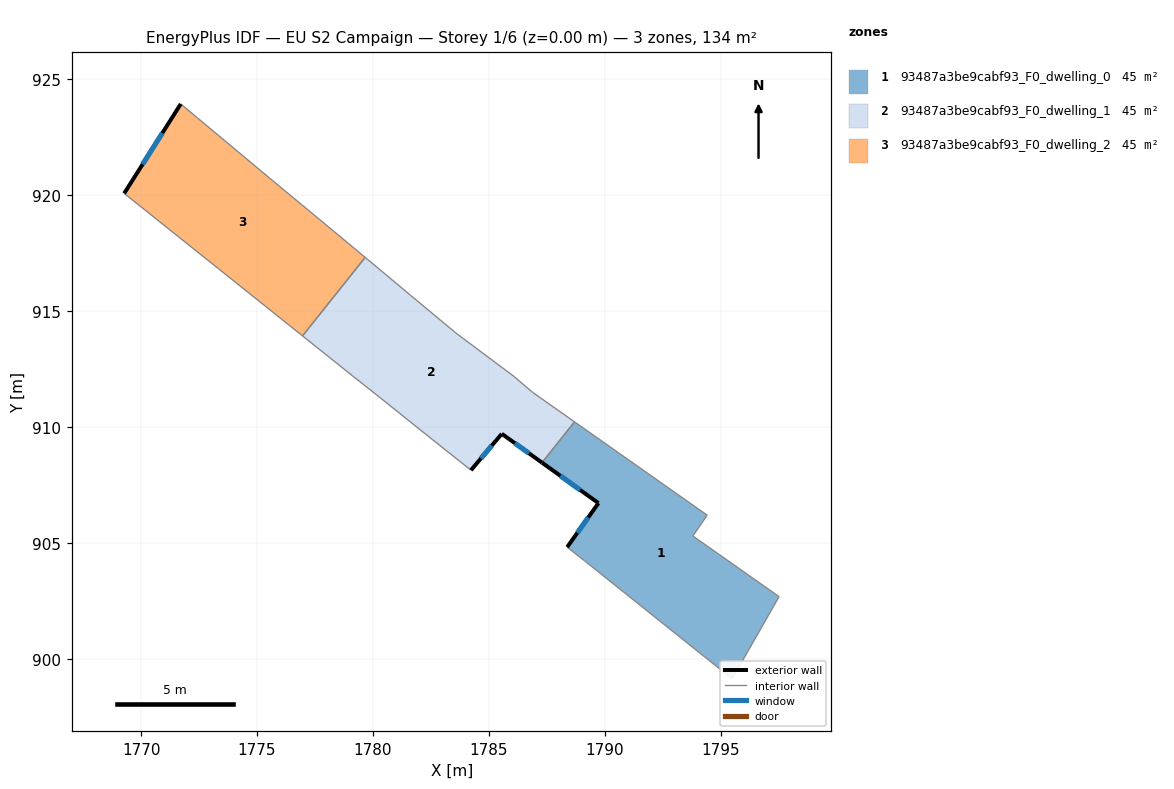
=== STOREY PLAN SPEC (per zone: floor XY polygon, exterior-wall plan segments, windows/doors) ===
zone 1: 93487a3be9cabf93_F0_dwelling_0  (44.7 m²)
  floor: (1794.42, 906.20) (1793.80, 905.30) (1797.52, 902.68) (1795.50, 899.14) (1794.77, 899.72) (1789.12, 904.24) (1788.38, 904.82) (1789.73, 906.72) (1787.30, 908.46) (1788.70, 910.22)
  exterior wall: (1789.73, 906.72) – (1788.38, 904.82)  [2.3 m]
    window: (1789.29, 906.10) – (1788.82, 905.43)  [0.9 m²]
  exterior wall: (1787.30, 908.46) – (1789.73, 906.72)  [3.0 m]
    window: (1788.09, 907.90) – (1788.94, 907.28)  [1.1 m²]
  interior walls: 8
zone 2: 93487a3be9cabf93_F0_dwelling_1  (44.7 m²)
  floor: (1786.08, 912.19) (1786.90, 911.49) (1788.70, 910.22) (1787.30, 908.46) (1785.56, 909.71) (1784.23, 908.14) (1782.58, 909.45) (1780.27, 911.30) (1779.12, 912.21) (1776.96, 913.93) (1779.67, 917.32) (1779.74, 917.26) (1781.63, 915.68) (1783.59, 914.05)
  exterior wall: (1785.56, 909.71) – (1787.30, 908.46)  [2.1 m]
    window: (1786.13, 909.30) – (1786.73, 908.87)  [0.8 m²]
  exterior wall: (1784.23, 908.14) – (1785.56, 909.71)  [2.1 m]
    window: (1784.66, 908.65) – (1785.13, 909.20)  [0.8 m²]
  interior walls: 12
zone 3: 93487a3be9cabf93_F0_dwelling_2  (44.7 m²)
  floor: (1776.06, 920.31) (1776.97, 919.56) (1779.67, 917.32) (1776.96, 913.93) (1769.27, 920.08) (1771.71, 923.94)
  exterior wall: (1771.71, 923.94) – (1769.27, 920.08)  [4.6 m]
    window: (1770.92, 922.68) – (1770.06, 921.33)  [1.7 m²]
  interior walls: 5

=== DERIVED (storey summary) ===
Building: EU S2 Campaign
Storey: 1 of 6  (floor level z = 0.00 m)
Storey gross floor area: 134.2 m²
Zones on this storey: 3
  - 93487a3be9cabf93_F0_dwelling_0: floor 44.7 m²; exterior wall 5.3 m (16.0 m²); 2 window(s) 2.0 m²; WWR 12.2%
  - 93487a3be9cabf93_F0_dwelling_1: floor 44.7 m²; exterior wall 4.2 m (12.6 m²); 2 window(s) 1.5 m²; WWR 12.2%
  - 93487a3be9cabf93_F0_dwelling_2: floor 44.7 m²; exterior wall 4.6 m (13.7 m²); 1 window(s) 1.7 m²; WWR 12.2%
Zone adjacency (shared interzone walls):
  - 93487a3be9cabf93_F0_dwelling_0 ↔ 93487a3be9cabf93_F0_dwelling_1
  - 93487a3be9cabf93_F0_dwelling_1 ↔ 93487a3be9cabf93_F0_dwelling_2